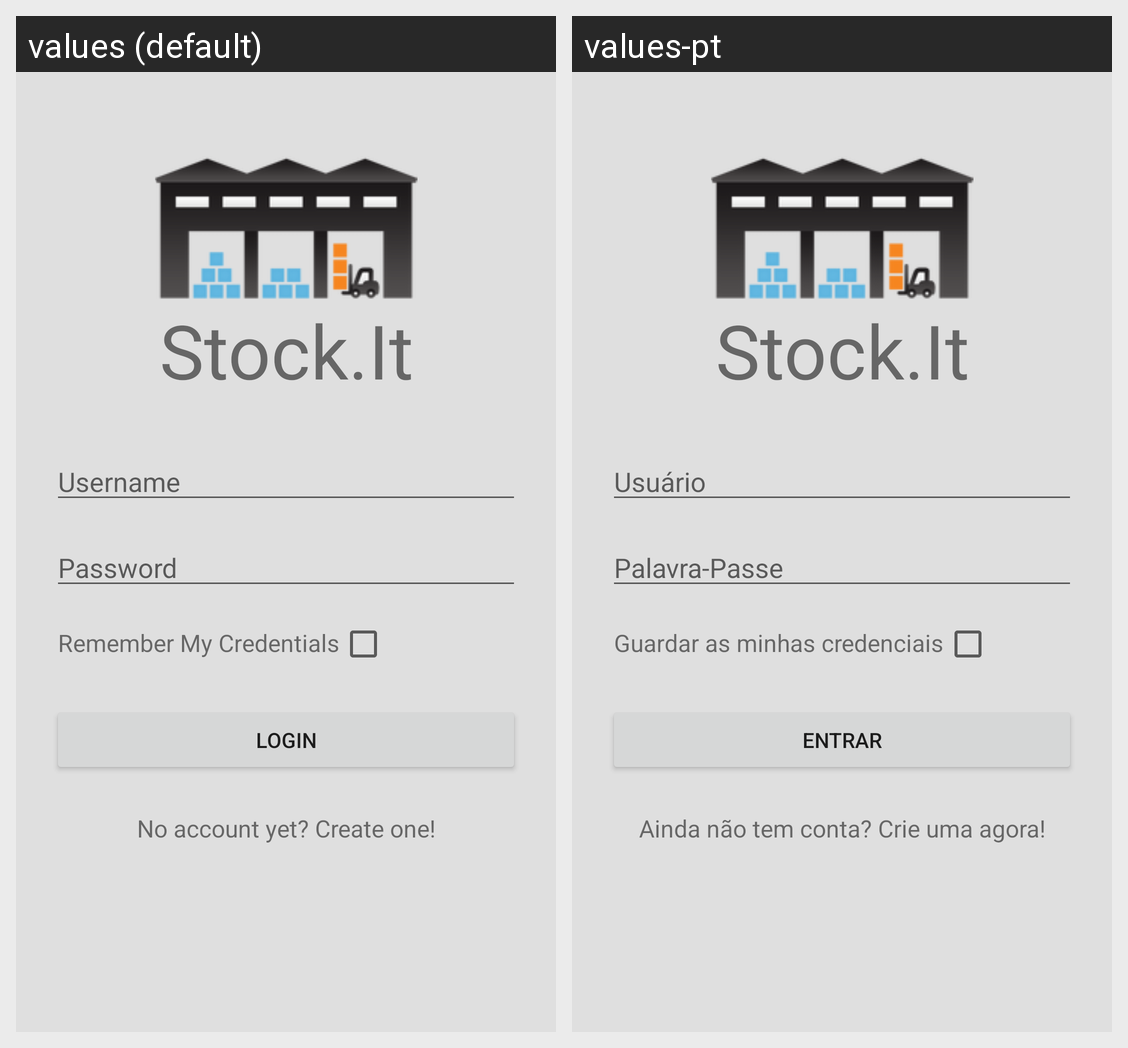

The same Android screen rendered under two of its app's locales, left to right. List the strings drawn on it with the default value and each locale's translation.
Android screen res/layout/activity_login.xml rendered under 2 locales, left to right: values (default), values-pt. Device: Nexus 5 (rendered at 1080×1920; each locale shown at half size, 540×960, under a caption strip naming it); theme AppTheme.
Strings drawn on this screen, with the default value and each locale's value (text and hints the layout hard-codes, and strings that could not be matched under every locale, appear in the picture but are not listed):

app_name
  values: Stock.It
  values-pt: Stock.It

username
  values: Username
  values-pt: Usuário

password
  values: Password
  values-pt: Palavra-Passe

remember_me
  values: Remember My Credentials
  values-pt: Guardar as minhas credenciais

login_button
  values: Login
  values-pt: Entrar

signup_link
  values: No account yet? Create one!
  values-pt: Ainda não tem conta? Crie uma agora!
